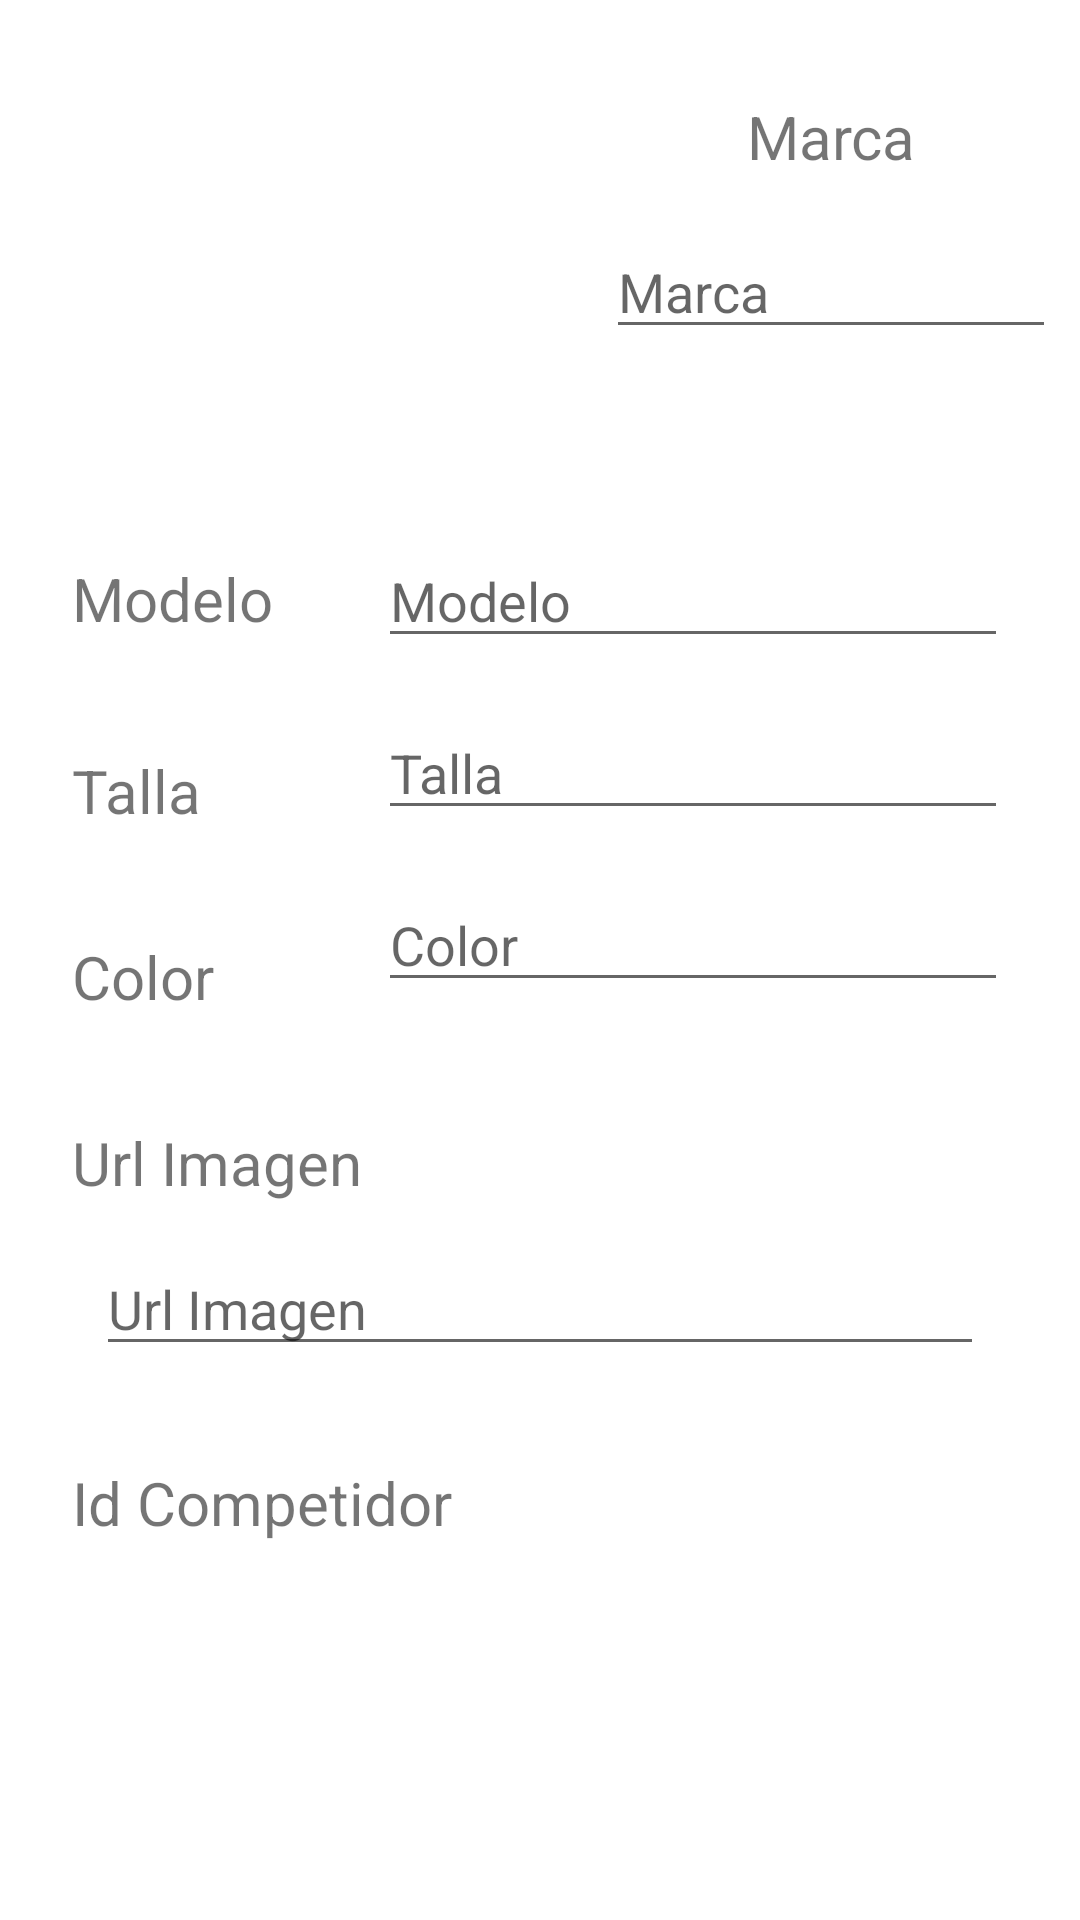

Write the Android layout XML for this screen, with the resource values it uses.
<!-- AndroidManifest.xml: application theme Theme.PracticaEloquent -->
<!-- res/layout/fragment_edit_judogui.xml -->
<?xml version="1.0" encoding="utf-8"?>
<androidx.constraintlayout.widget.ConstraintLayout xmlns:android="http://schemas.android.com/apk/res/android"
    xmlns:app="http://schemas.android.com/apk/res-auto"
    xmlns:tools="http://schemas.android.com/tools"
    android:layout_width="match_parent"
    android:layout_height="match_parent"
    tools:context=".view.editJudoguiFragment">


    <Button
        android:id="@+id/btIEditarJudogui"
        style="@style/Widget.MaterialComponents.Button.OutlinedButton"
        android:layout_width="wrap_content"
        android:layout_height="wrap_content"
        android:layout_marginStart="24dp"
        android:layout_marginTop="16dp"
        android:backgroundTint="#D85623"
        android:text="@string/bt_edit_judogui"
        android:textColor="#FFFFFF"
        app:layout_constraintStart_toStartOf="parent"
        app:layout_constraintTop_toBottomOf="@+id/tvEditJudoguiId" />

    <Button
        android:id="@+id/btBorrarJudogui"
        style="@style/Widget.MaterialComponents.Button.OutlinedButton"
        android:layout_width="wrap_content"
        android:layout_height="wrap_content"
        android:layout_marginTop="24dp"
        android:layout_marginEnd="24dp"
        android:backgroundTint="#D85623"
        android:text="@string/bt_borrar_judogui"
        android:textColor="#FFFFFF"
        app:layout_constraintEnd_toEndOf="parent"
        app:layout_constraintTop_toBottomOf="@+id/tvIDCompetidor" />

    <EditText
        android:id="@+id/etEditJudoguiImagen"
        android:layout_width="0dp"
        android:layout_height="wrap_content"
        android:layout_marginStart="32dp"
        android:layout_marginTop="80dp"
        android:layout_marginEnd="32dp"
        android:ems="10"
        android:hint="Url Imagen"
        android:inputType="number|textPersonName"
        app:layout_constraintEnd_toEndOf="parent"
        app:layout_constraintStart_toStartOf="parent"
        app:layout_constraintTop_toBottomOf="@+id/etEditJudoguiColor" />

    <TextView
        android:id="@+id/tvEditJudoguiImage"
        android:layout_width="wrap_content"
        android:layout_height="wrap_content"
        android:layout_marginStart="24dp"
        android:layout_marginTop="35dp"
        android:text="@string/tv_insert_judogui_image"
        android:textAlignment="center"
        android:textSize="20sp"
        app:layout_constraintStart_toStartOf="parent"
        app:layout_constraintTop_toBottomOf="@+id/tvEditJudoguiColor" />

    <TextView
        android:id="@+id/tvEditJudoguiId"
        android:layout_width="wrap_content"
        android:layout_height="wrap_content"
        android:layout_marginStart="24dp"
        android:layout_marginTop="32dp"
        android:text="@string/tv_insert_judogui_id"
        android:textAlignment="center"
        android:textSize="20sp"
        app:layout_constraintStart_toStartOf="parent"
        app:layout_constraintTop_toBottomOf="@+id/etEditJudoguiImagen" />

    <TextView
        android:id="@+id/tvEditJudoguiTalla"
        android:layout_width="wrap_content"
        android:layout_height="wrap_content"
        android:layout_marginStart="24dp"
        android:layout_marginTop="37dp"
        android:text="@string/tv_insert_judogui_talla"
        android:textAlignment="center"
        android:textSize="20sp"
        app:layout_constraintStart_toStartOf="parent"
        app:layout_constraintTop_toBottomOf="@+id/tvEditJudoguiModelo" />

    <TextView
        android:id="@+id/tvEditJudoguiColor"
        android:layout_width="wrap_content"
        android:layout_height="wrap_content"
        android:layout_marginStart="24dp"
        android:layout_marginTop="35dp"
        android:text="@string/tv_insert_judogui_color"
        android:textAlignment="center"
        android:textSize="20sp"
        app:layout_constraintStart_toStartOf="parent"
        app:layout_constraintTop_toBottomOf="@+id/tvEditJudoguiTalla" />

    <EditText
        android:id="@+id/etEditJudoguiModelo"
        android:layout_width="0dp"
        android:layout_height="wrap_content"
        android:layout_marginTop="8dp"
        android:layout_marginEnd="24dp"
        android:ems="10"
        android:hint="Modelo"
        android:inputType="textPersonName"
        app:layout_constraintEnd_toEndOf="parent"
        app:layout_constraintTop_toTopOf="@+id/guideline9" />

    <EditText
        android:id="@+id/etEditJudoguiTalla"
        android:layout_width="0dp"
        android:layout_height="wrap_content"
        android:layout_marginTop="16dp"
        android:layout_marginEnd="24dp"
        android:ems="10"
        android:hint="Talla"
        android:inputType="number|textPersonName"
        app:layout_constraintEnd_toEndOf="parent"
        app:layout_constraintTop_toBottomOf="@+id/etEditJudoguiModelo" />

    <EditText
        android:id="@+id/etEditJudoguiColor"
        android:layout_width="0dp"
        android:layout_height="wrap_content"
        android:layout_marginTop="16dp"
        android:layout_marginEnd="24dp"
        android:ems="10"
        android:hint="Color"
        android:inputType="textPersonName"
        app:layout_constraintEnd_toEndOf="parent"
        app:layout_constraintTop_toBottomOf="@+id/etEditJudoguiTalla" />

    <androidx.constraintlayout.widget.Guideline
        android:id="@+id/guideline8"
        android:layout_width="wrap_content"
        android:layout_height="wrap_content"
        android:orientation="vertical"
        app:layout_constraintGuide_begin="194dp" />

    <androidx.constraintlayout.widget.Guideline
        android:id="@+id/guideline9"
        android:layout_width="wrap_content"
        android:layout_height="wrap_content"
        android:orientation="horizontal"
        app:layout_constraintGuide_begin="170dp" />

    <ImageView
        android:id="@+id/imageView4"
        android:layout_width="0dp"
        android:layout_height="0dp"
        android:layout_marginStart="16dp"
        android:layout_marginTop="16dp"
        android:layout_marginEnd="16dp"
        android:layout_marginBottom="16dp"
        android:src="@drawable/judogui_edit"
        app:layout_constraintBottom_toTopOf="@+id/guideline9"
        app:layout_constraintEnd_toStartOf="@+id/guideline8"
        app:layout_constraintStart_toStartOf="parent"
        app:layout_constraintTop_toTopOf="parent" />

    <TextView
        android:id="@+id/tvEditJudoguiMarca"
        android:layout_width="0dp"
        android:layout_height="wrap_content"
        android:layout_marginStart="16dp"
        android:layout_marginTop="32dp"
        android:layout_marginEnd="16dp"
        android:text="@string/tv_insert_judogui_marca"
        android:textAlignment="center"
        android:textSize="20sp"
        app:layout_constraintEnd_toEndOf="parent"
        app:layout_constraintStart_toStartOf="@+id/guideline8"
        app:layout_constraintTop_toTopOf="parent" />

    <EditText
        android:id="@+id/etEditJudoguiMarca"
        android:layout_width="0dp"
        android:layout_height="wrap_content"
        android:layout_marginStart="8dp"
        android:layout_marginTop="16dp"
        android:layout_marginEnd="8dp"
        android:ems="10"
        android:hint="Marca"
        android:inputType="textPersonName"
        app:layout_constraintEnd_toEndOf="parent"
        app:layout_constraintHorizontal_bias="0.0"
        app:layout_constraintStart_toStartOf="@+id/guideline8"
        app:layout_constraintTop_toBottomOf="@+id/tvEditJudoguiMarca" />

    <TextView
        android:id="@+id/tvEditJudoguiModelo"
        android:layout_width="wrap_content"
        android:layout_height="wrap_content"
        android:layout_marginStart="24dp"
        android:layout_marginTop="32dp"
        android:text="@string/tv_insert_judogui_modelo"
        android:textAlignment="center"
        android:textSize="20sp"
        app:layout_constraintStart_toStartOf="parent"
        app:layout_constraintTop_toBottomOf="@+id/imageView4" />

    <TextView
        android:id="@+id/tvIDCompetidor"
        android:layout_width="0dp"
        android:layout_height="wrap_content"
        android:layout_marginStart="16dp"
        android:layout_marginTop="32dp"
        android:layout_marginEnd="100dp"
        android:textAlignment="center"
        app:layout_constraintEnd_toEndOf="parent"
        app:layout_constraintHorizontal_bias="0.0"
        app:layout_constraintStart_toStartOf="@+id/guideline8"
        app:layout_constraintTop_toBottomOf="@+id/etEditJudoguiImagen"
        tools:text="ID" />


</androidx.constraintlayout.widget.ConstraintLayout>
<!-- resources referenced by this layout -->
<resources>
  <string name="bt_borrar_judogui">Borrar</string>
  <string name="bt_edit_judogui">Actualizar</string>
  <string name="tv_insert_judogui_color">Color</string>
  <string name="tv_insert_judogui_id">Id Competidor</string>
  <string name="tv_insert_judogui_image">Url Imagen</string>
  <string name="tv_insert_judogui_marca">Marca</string>
  <string name="tv_insert_judogui_modelo">Modelo</string>
  <string name="tv_insert_judogui_talla">Talla</string>
  <style name="Theme.PracticaEloquent" parent="Theme.MaterialComponents.DayNight.DarkActionBar">
          
          <item name="colorPrimary">#52DEB8</item>
          <item name="colorPrimaryVariant">@color/purple_700</item>
          <item name="colorOnPrimary">@color/black</item>
          
          <item name="colorSecondary">@color/teal_200</item>
          <item name="colorSecondaryVariant">@color/teal_700</item>
          <item name="colorOnSecondary">@color/black</item>
          
          <item name="android:statusBarColor" tools:targetApi="l">?attr/colorPrimaryVariant</item>
          
      </style>
  <!-- not gathered from this repository: default colours our renderer supplied (Android Studio template values) -->
  <color name="purple_700">#FF3700B3</color>
  <color name="teal_200">#FF03DAC5</color>
  <color name="teal_700">#FF018786</color>
  <color name="black">#FF000000</color>
</resources>
